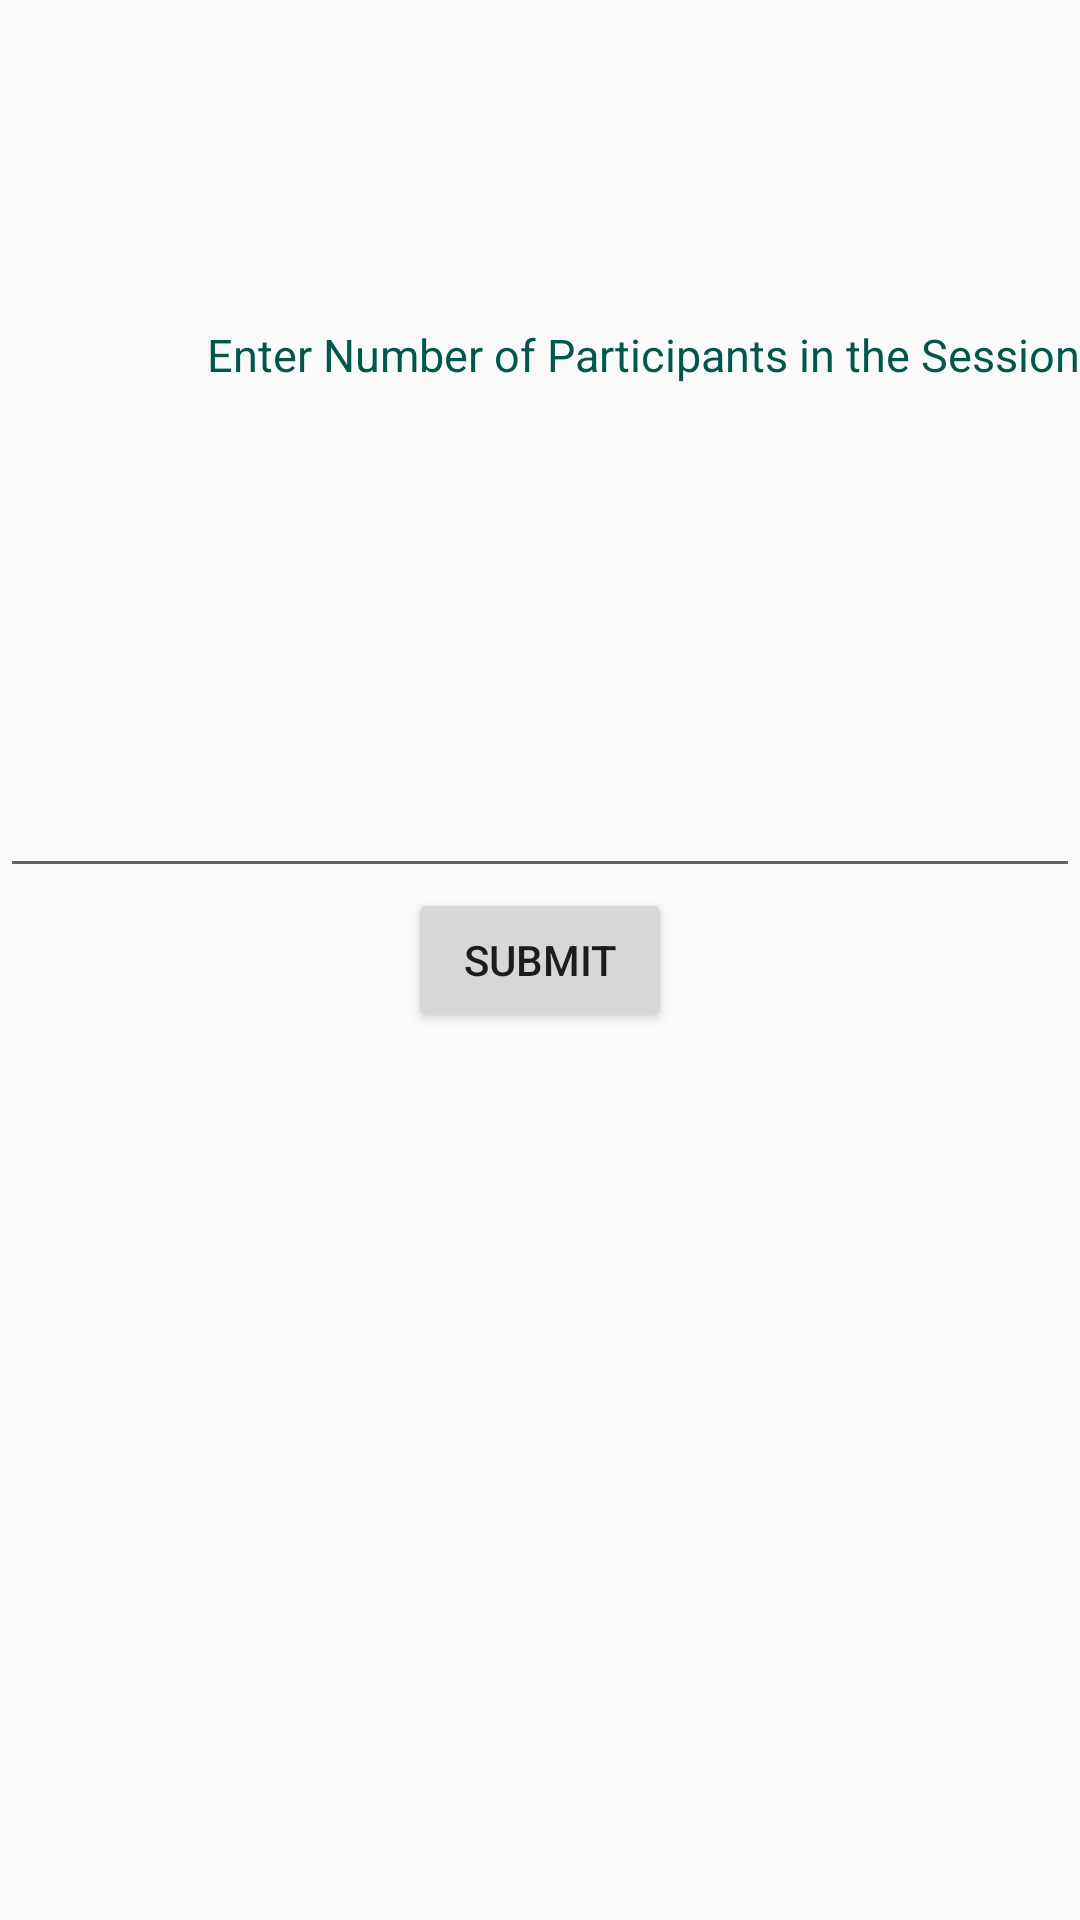

Android layout source for this screen:
<!-- AndroidManifest.xml: application theme AppTheme -->
<!-- res/layout/activity_enter__num__players.xml -->
<?xml version="1.0" encoding="utf-8"?>
<androidx.constraintlayout.widget.ConstraintLayout xmlns:android="http://schemas.android.com/apk/res/android"
    xmlns:app="http://schemas.android.com/apk/res-auto"
    xmlns:tools="http://schemas.android.com/tools"
    android:layout_width="match_parent"
    android:layout_height="match_parent"
    android:layout_margin="@dimen/textSizeNormal"
    tools:context="project.activities.admin.Enter_Num_Players">

    <TextView
        app:layout_constraintEnd_toEndOf="parent"
        app:layout_constraintTop_toTopOf="parent"
        app:layout_constraintBottom_toTopOf="@id/num_player_entry_edit"
        android:layout_width="wrap_content"
        android:layout_height="wrap_content"
        android:text="Enter Number of Participants in the Session"
        android:textAllCaps="false"
        android:textColor="@color/colorPrimaryDark"
        android:textSize="@dimen/textSizeNormal"
        android:paddingBottom="@dimen/textSizeTitle"
        />

    <EditText

        app:layout_constraintBottom_toTopOf="@+id/final_submission_button"
        app:layout_constraintStart_toStartOf="parent"
        app:layout_constraintEnd_toEndOf="parent"
        android:paddingBottom="@dimen/textSizeTitle"
        android:layout_height="@dimen/textSizeTitle"
        android:layout_width="match_parent"
        android:id="@+id/num_player_entry_edit"
        />

    <Button
        android:id="@+id/final_submission_button"
        app:layout_constraintBottom_toBottomOf="parent"
        app:layout_constraintStart_toStartOf="parent"
        app:layout_constraintEnd_toEndOf="parent"
        app:layout_constraintTop_toTopOf="parent"
        android:layout_width="wrap_content"
        android:layout_height="wrap_content"
        android:text="@string/submit"
        />

</androidx.constraintlayout.widget.ConstraintLayout>
<!-- resources referenced by this layout -->
<resources>
  <color name="colorPrimaryDark">#00574B</color>
  <dimen name="textSizeNormal">15sp</dimen>
  <dimen name="textSizeTitle">30sp</dimen>
  <string name="submit">Submit</string>
  <style name="AppTheme" parent="Theme.AppCompat.Light.DarkActionBar">
          
          <item name="colorPrimary">@color/colorPrimary</item>
          <item name="colorPrimaryDark">@color/colorPrimaryDark</item>
          <item name="colorAccent">@color/colorAccent</item>
      </style>
  <color name="colorPrimary">#008577</color>
  <color name="colorAccent">#D81B60</color>
</resources>
